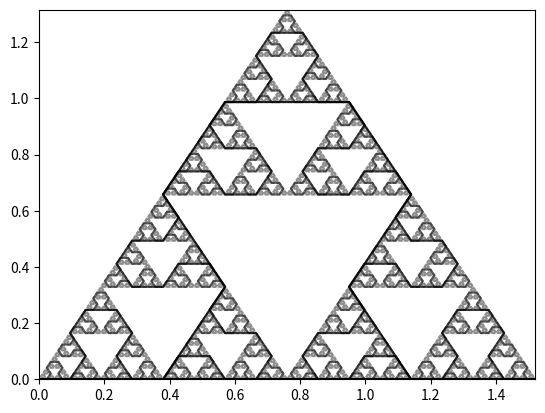

Reproduce this figure in Python.
'''

A collection of things used to generate Sierpinski arrowhead 
curves; see 

    https://en.wikipedia.org/wiki/L-system#Example_5:_Sierpinski_triangle

for the definition and recursive construction.
The primary functions in this file are l_iters() and 
drawcurve() which are used to ultimately generate the 
collection of line segments and draw them, respectively.

'''
import numpy as np

maps = {
'A': 'B-A-B',
'B': 'A+B+A',
'+': '+',
'-': '-'
}

def rotmat(angle):
    rad = angle*np.pi/180.
    return np.array([[np.cos(rad),-np.sin(rad)],[np.sin(rad),np.cos(rad)]])
#

def turn(direction,angle):
    return np.dot(rotmat(angle),direction)
#

def l_iter(strin):
    strout = ''
    for l in strin:
        strout += maps[l]
    #
    return strout
#

def l_iters(n,**kwargs):
    verb = kwargs.get('verbosity',0)
    strin = kwargs.get('strin','A')
    strout = str(strin)
    if verb>0: print(strout)

    for i in range(n):
        strout = l_iter(strout)
        if verb>0: print(strout)
    #
    return strout
#

def drawcurve(strin,**kwargs):
    rescale = kwargs.get('rescale',False)
    drawnow = kwargs.get('drawnow',False)

    curve = [[0,0]] # Starting point
    pos = curve[0]
    orientation = np.array([1,0])
    for l in strin:
        if l in ['A','B']:
            pos = [pos[0]+orientation[0], pos[1]+orientation[1]]
            curve.append(pos)
        else:
            angle = {'-':-60,'+':60}[l]
            orientation = turn(orientation,angle)
        #
    #
    curve = np.array(curve)

    if rescale:
        # rescale coordinates so that enclosing equilateral triangle has area one.
        curve = curve*(np.sqrt(4./np.sqrt(3)))/(curve[:,0].max())
    #
    if drawnow:
        from matplotlib import pyplot
        pyplot.plot(curve[:,0],curve[:,1],c='k')
        pyplot.show(block=False)
    #
    return curve
#

if __name__=="__main__":
    from matplotlib import pyplot
    for i in range(0,13,2):
        cstr = l_iters(i)
        c = drawcurve(cstr, rescale=True)

        pyplot.plot(c[:,0],c[:,1],c='k',alpha=(12-i)/12.)
    pyplot.xlim([0,1.519671371])
    pyplot.ylim([0,1.519671371*np.sqrt(3)/2])
    pyplot.show(block=False)
